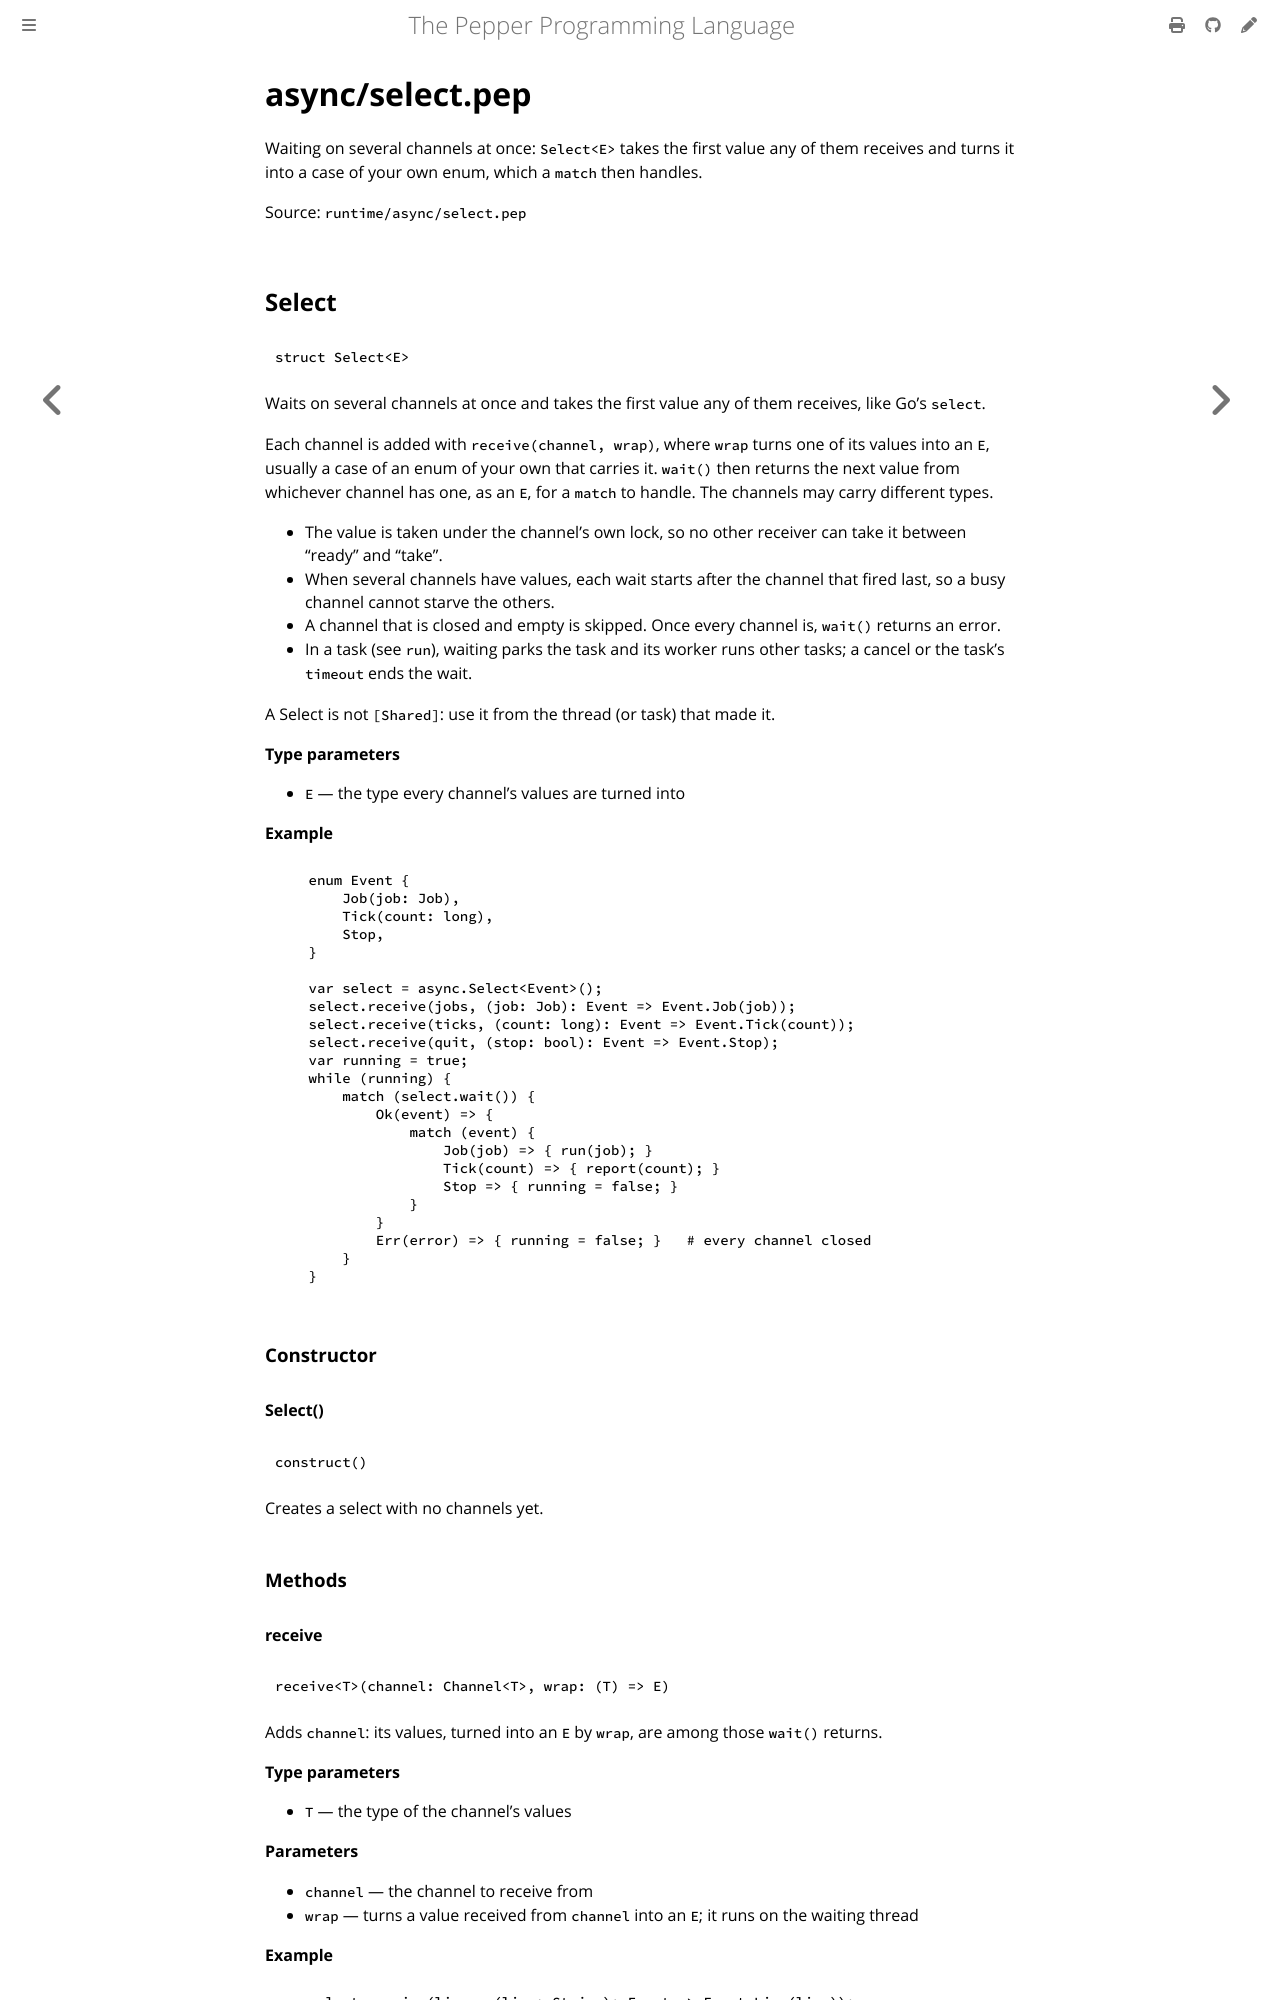

repository: pep-lang/pepper · page: 0.2.0/reference/async-select.html · generator: mdbook

<!-- Generated from runtime/async/select.pep by `pep-doc reference`. Do not edit. -->

# Select

Waiting on several channels at once: `Select<E>` takes the first value
any of them receives, or sends a value to the first that has room, and
turns what happened into a case of your own enum, which a `match` then
handles.

Source: `runtime/async/select.pep`

## Select

```pepper
struct Select<E>
```

Waits on several channels at once and takes the first value any of them
receives, or sends to the first that has room, like Go's `select`.

Each channel to receive from is added with `receive(channel, wrap)`,
where `wrap` turns one of its values into an `E`, usually a case of an
enum of your own that carries it. A value to send is added with
`send(channel, value, sent)`, where `sent` returns the `E` that says it
was sent. `wait()` then fires whichever arm is ready first and returns
its `E`, for a `match` to handle. The channels may carry different types.

- The value is taken under the channel's own lock, so no other receiver
  can take it between "ready" and "take".
- A send arm's value goes into its channel only when that arm fires;
  until then the select holds it. Once sent, the arm leaves the select,
  so the next `wait()` does not send it again. A value never sent is
  dropped with the select.
- When several channels have values, each wait starts after the channel
  that fired last, so a busy channel cannot starve the others.
- A channel that is closed and empty is skipped, and so is a send arm
  whose channel is closed. Once every arm is, `wait()` returns an error.
- In a task (see `run`), waiting parks the task and its worker runs other
  tasks; a cancel or the task's `timeout` ends the wait.

A Select is not `[Shared]`: use it from the thread (or task) that made it.

**Type parameters**
- `E` — the type every channel's values are turned into

**Example**
```pepper
enum Event {
    Job(job: Job),
    Tick(count: long),
    Stop,
}

var select = async.Select<Event>();
select.receive(jobs, (job: Job): Event => Event.Job(job));
select.receive(ticks, (count: long): Event => Event.Tick(count));
select.receive(quit, (stop: bool): Event => Event.Stop);
var running = true;
while (running) {
    match (select.wait()) {
        Ok(event) => {
            match (event) {
                Job(job) => { run(job); }
                Tick(count) => { report(count); }
                Stop => { running = false; }
            }
        }
        Err(error) => { running = false; }   # every channel closed
    }
}
```

### Constructor

#### Select()

```pepper
construct()
```

Creates a select with no channels yet.

### Methods

#### receive

```pepper
receive<T>(channel: Channel<T>, wrap: (T) => E)
```

Adds `channel`: its values, turned into an `E` by `wrap`, are among
those `wait()` returns.

**Type parameters**
- `T` — the type of the channel's values

**Parameters**
- `channel` — the channel to receive from
- `wrap` — turns a value received from `channel` into an `E`; it runs on the waiting thread

**Example**
```pepper
select.receive(lines, (line: String): Event => Event.Line(line));
```
